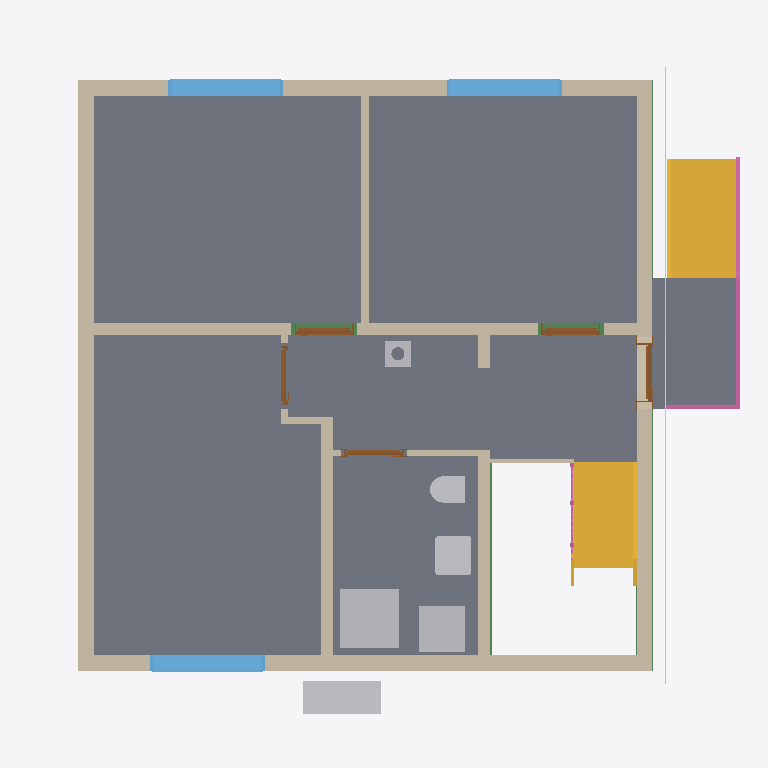
Plan cut of the same IFC building model at storey 'Rainwater drainage' (level 0.00 m, cut at 1.40 m), seen from above with north up, elements coloured by IFC class: 12 walls (beige), 8 slabs (grey), 6 other elements (light grey), 5 doors (brown), 3 windows (light blue), 3 beams (green), 2 stairs (yellow), 2 railings (pink), 1 covering (cream). Cut surfaces are drawn darker.
Extent 10.8 m × 10.1 m × 12.7 m (x, y, z). Storeys (16): Foundation at -3.23 m; Basement at -2.58 m; Basement ceiling at -0.21 m; Ground floor at 0.00 m; Facades at 0.00 m; Rainwater drainage at 0.00 m; Ceiling at 2.85 m; Upper floor at 3.06 m; Roof - Thermal insulation under rafters at 3.06 m; Roof - Vapour barrier at 3.06 m; Roof - Gypsum plasterboard at 3.06 m; Roof - MDF at 3.06 m; Roof - Roofing underlay at 3.06 m; Roof - Counter-battens at 3.06 m; Roof - Tile battens at 3.06 m; Roof - Roof tiles at 3.06 m. Elements (314): 152 IfcBeam, 41 IfcSlab, 31 IfcWall, 22 IfcBuildingElementProxy, 16 IfcFurniture, 11 IfcDoor, 9 IfcFooting, 8 IfcCovering, 7 IfcWindow, 6 IfcRailing, 5 IfcSanitaryTerminal, 3 IfcStair.

HEADER;
FILE_DESCRIPTION(('ViewDefinition[DesignTransferView]'),'2;1');
FILE_NAME('/dev/null','2026-11-11T22:24:10+01:00',(''),(''),'IfcOpenShell 0.8.5','IfcOpenShell 0.8.5','Nobody');
FILE_SCHEMA(('IFC4'));
ENDSEC;
DATA;
#1=IFCPROJECT('2Qz9VUZWv6WBHw3nlkDo3d',$,'House 2',$,$,$,$,(#10,#15),#5);
#19=IFCSITE('1bq$KrR7H7NfcqdnNdJJ47',$,'Site',$,$,#27,$,$,$,$,$,$,$,$);
#20=IFCBUILDING('1k4$A4llz8Mf4rCaPq6nIx',$,'House 2',$,$,#32,$,$,$,$,$,$);
#33=IFCBUILDINGSTOREY('0nwk_RHmD5Cgm0rzWB8nd3',$,'Foundation',$,$,#39,$,$,$,-3.23);
#40=IFCBUILDINGSTOREY('3Tc2Y9_Mj6XB5SMMNHGpy0',$,'Basement',$,$,#45,$,$,$,-2.58);
#46=IFCBUILDINGSTOREY('0qQZrGzWL9mP7H187_nsRX',$,'Basement ceiling',$,$,#51,$,$,$,-0.21);
#52=IFCBUILDINGSTOREY('3Noe1wI8n2SBdVso5zgcNV',$,'Ground floor',$,$,#57,$,$,$,0.0);
#58=IFCBUILDINGSTOREY('1_TsfMVuT9NglyFN7RTfwT',$,'Ceiling',$,$,#63,$,$,$,2.845);
#64=IFCBUILDINGSTOREY('0ro4XWgNTEtQthpTi5DfDp',$,'Upper floor',$,$,#69,$,$,$,3.055);
#25990=IFCBUILDINGSTOREY('0cS0NZkHr62ASf6XTeQkln',$,'Roof - Thermal insulation under rafters','Visibility container for Thermal insulation under rafters','ROOF_LAYER',#25995,$,$,$,3.055);
#25996=IFCBUILDINGSTOREY('2rvUAO28z7uua7qb1WZLKQ',$,'Roof - Vapour barrier','Visibility container for Vapour barrier','ROOF_LAYER',#26001,$,$,$,3.055);
#26002=IFCBUILDINGSTOREY('18W2NJAi5AlewJpsbLcc0$',$,'Roof - Gypsum plasterboard','Visibility container for Gypsum plasterboard','ROOF_LAYER',#26007,$,$,$,3.055);
#26008=IFCBUILDINGSTOREY('1JWAH93fbFdRYLYkyla75v',$,'Roof - MDF','Visibility container for MDF','ROOF_LAYER',#26013,$,$,$,3.055);
#26014=IFCBUILDINGSTOREY('2Shxr4Gsb9_x2Lq1FarEGe',$,'Roof - Roofing underlay','Visibility container for Roofing underlay','ROOF_LAYER',#26019,$,$,$,3.055);
#26020=IFCBUILDINGSTOREY('1qLsCyW2T2cvKp37m2OUbh',$,'Roof - Counter-battens','Visibility container for Counter-battens','ROOF_LAYER',#26025,$,$,$,3.055);
#26026=IFCBUILDINGSTOREY('0Xv1ktSfj3$B87LbWNE1SB',$,'Roof - Tile battens','Visibility container for Tile battens','ROOF_LAYER',#26031,$,$,$,3.055);
#26032=IFCBUILDINGSTOREY('3yy1hMA2D0ZRANUHGZxFhS',$,'Roof - Roof tiles','Visibility container for Roof tiles','ROOF_LAYER',#26037,$,$,$,3.055);
#35470=IFCBUILDINGSTOREY('17wbulo6P6P9PP$dXduHKq',$,'Facades','Visibility container for grey/white facades and timber roof-edge boards','FACADE_LAYER',#35475,$,$,$,0.0);
#35627=IFCBUILDINGSTOREY('2nEPwRUzPBGQKPTkXeh8bK',$,'Rainwater drainage','Roof gutters without downpipes',$,#35632,$,$,$,0.0);
#2858=IFCSLAB('1pTTX9KBbB0ebECFJXxzWq',$,'Pokoj 3',$,$,#2863,#2870,$,$);
#2825=IFCSLAB('0UXaQ3t$z3Ggeujd66hZyR',$,'Pokoj 2',$,$,#2830,#2837,$,$);
#2782=IFCSLAB('31rnKz3OH509g5UL5h05vt',$,'Pokoj 1',$,$,#2787,#2794,$,$);
#2891=IFCSLAB('2_1SidOMvE$ug2r35D03Va',$,'Chodba',$,$,#2896,#2903,$,$);
#2924=IFCSLAB('10NpAI8vv5OwwK16dj8CVw',$,'Koupelna',$,$,#2929,#2936,$,$);
#4716=IFCSLAB('3oo2Yw7EHAPQKflaI98n3B',$,'Entrance landing',$,$,#4721,#4728,$,.LANDING.);
#184=IFCWALL('21mlcZAfX74hoxygJbfNbh',$,'Wall 4',$,$,#193,#204,$,$);
#4642=IFCSTAIR('1myu0GW0LE880Yfdis4RQA',$,'Entrance stair',$,$,#4649,$,$,.STRAIGHT_RUN_STAIR.);
#134=IFCWALL('2S5wqNvaXEuhGoc_rMNL3S',$,'Wall 2',$,$,#143,#154,$,$);
#107=IFCWALL('3xUkX2kvXD0AuHvQR$4Yk6',$,'Wall 1',$,$,#118,#129,$,$);
#3669=IFCSTAIR('00sc2PHg5BgOSg9SlBrBuh',$,'Lower stair flight',$,$,#3676,$,$,.STRAIGHT_RUN_STAIR.);
#159=IFCWALL('0PgUVR2$f7KwxsQKDIzZxs',$,'Wall 3',$,$,#168,#179,$,$);
#209=IFCWALL('0W11nYfQPDXu0XOvdUX5Fq',$,'Wall 5',$,$,#219,#230,$,$);
#3556=IFCSANITARYTERMINAL('3V1hNUtVD1Pg6kNvMUi7jc',$,'Sprcha',$,$,#3577,#3565,$,$);
#261=IFCWALL('24WSZrJXn6fQ$JTKvVQgYo',$,'Hallway - Pokoj 3 lower wall',$,$,#270,#281,$,$);
#337=IFCWALL('3sg5t0AZj3VB7OQPTF94wz',$,'Stairway - hallway and bathroom wall',$,$,#346,#357,$,$);
#2477=IFCFURNITURE('0PKeFjVtH2tRsYc1hJhx8d',$,'Tepelné?Čerpadlo',$,'Tepelné?Čerpadlo',#2482,#2489,$,.USERDEFINED.);
#3596=IFCFURNITURE('07zUjMPTHB3fkMgz3qTo5L',$,'Zásobník?TUV',$,'Zásobník?TUV',#3601,#3608,$,.USERDEFINED.);
#2978=IFCWINDOW('2oasnUrIj4Ef$xYbIGwmSb',$,'Pokoj 1 window',$,$,#3055,#2979,$,1.3750000000000002,1.75,.WINDOW.,.SINGLE_PANEL.,$);
#3074=IFCWINDOW('05k82lEhv5JeCvO4l8X2uM',$,'Pokoj 2 window',$,$,#3151,#3075,$,1.3750000000000002,1.75,.WINDOW.,.SINGLE_PANEL.,$);
#3170=IFCWINDOW('0_1azuEh57$erWIhejTO5E',$,'Pokoj 3 window',$,$,#3247,#3171,$,1.3750000000000002,1.75,.WINDOW.,.SINGLE_PANEL.,$);
#235=IFCWALL('00W7Rm_hb3kPeRZqaM0Qmk',$,'Wall 6',$,$,#245,#256,$,$);
#3494=IFCSANITARYTERMINAL('1QCLJERbv59OU__RUsj52x',$,'Umyvadlo',$,$,#3515,#3503,$,$);
#4730=IFCRAILING('0h3tRhlYL3V81OiOaPorH8',$,'Entrance stair and landing railing',$,$,#4735,#5171,$,.GUARDRAIL.);
#3424=IFCSANITARYTERMINAL('1nRkCFESb0Ue002jBiGzLn',$,'WC',$,$,#3445,#3433,$,$);
#31697=IFCBEAM('23NMfjpNj63Pt3Vr34acdK',$,'Ring beam 5',$,'Ring beam',#31702,#31711,$,.BEAM.);
#34865=IFCCOVERING('3iocX6FOTDBwWJJG1ccnVe',$,'West facade - white',$,'FACADE_CLADDING',#35491,#34898,$,.CLADDING.);
#30970=IFCCHIMNEY('1I5egsVvnA_ACrF0pMo23A',$,'Main chimney',$,$,#30975,#30990,$,.NOTDEFINED.);
#31307=IFCBEAM('1hUlWcR7H3LAnbOmti_lQp',$,'Ring beam 2',$,'Ring beam',#31312,#31321,$,.BEAM.);
#362=IFCWALL('1vEDrSmm99oeDsZgsog3Tg',$,'Hallway - bathroom SDK wall',$,$,#371,#382,$,$);
#477=IFCDOOR('28OjnMSZfCbejy2Ck2pZOF',$,'Entrance door',$,$,#597,#488,$,2.135,0.9,.DOOR.,.SINGLE_SWING_RIGHT.,$);
#791=IFCDOOR('2n52m$nC93Nh8rrT6jF8b0',$,'Pokoj 2 door',$,$,#911,#802,$,2.34,0.9,.DOOR.,.SINGLE_SWING_RIGHT.,$);
#634=IFCDOOR('1vL_6zRsP0F8WKgRO9nDbU',$,'Pokoj 1 door',$,$,#754,#645,$,2.34,0.9,.DOOR.,.SINGLE_SWING_RIGHT.,$);
#32087=IFCBEAM('1qiMudpQ96E9KF3NNe911X',$,'Ring beam 8',$,'Ring beam',#32092,#32101,$,.BEAM.);
#1105=IFCDOOR('3Ejljg$O9D4A1Vh6S571dk',$,'Koupelna door',$,$,#1225,#1116,$,2.34,0.9,.DOOR.,.SINGLE_SWING_LEFT.,$);
#4426=IFCWALL('3jy4TF89bFZOzgj_3ZkZeh',$,'Dřevěná stěna u schodiště',$,$,#4436,#4447,$,$);
#948=IFCDOOR('37I7obRzr1kxTFjUYN$L3X',$,'Pokoj 3 door',$,$,#1068,#959,$,2.34,0.9,.DOOR.,.SINGLE_SWING_RIGHT.,$);
#286=IFCWALL('3TVR_oI7f4r9renfuU0Q0T',$,'Hallway - Pokoj 3 wall return',$,$,#296,#307,$,$);
#4090=IFCRAILING('0FfUY0F1r1uQJ8Pc9kgSUn',$,'Lower stair flight railing',$,$,#4095,#4281,$,.GUARDRAIL.);
#16831=IFCSLAB('25ZOEx_SP5yx4fuETEVFRc',$,'Basement ceiling - S.03',$,$,#16836,#16840,$,.FLOOR.);
#312=IFCWALL('3qXss0FdrEVAgeBqPAl8QA',$,'Hallway - Pokoj 3 upper wall',$,$,#321,#332,$,$);
#18861=IFCSLAB('1QBF1uUUH4hgeQ0iIHnUMr',$,'Basement ceiling - S.04',$,$,#18866,#18870,$,.FLOOR.);
ENDSEC;
